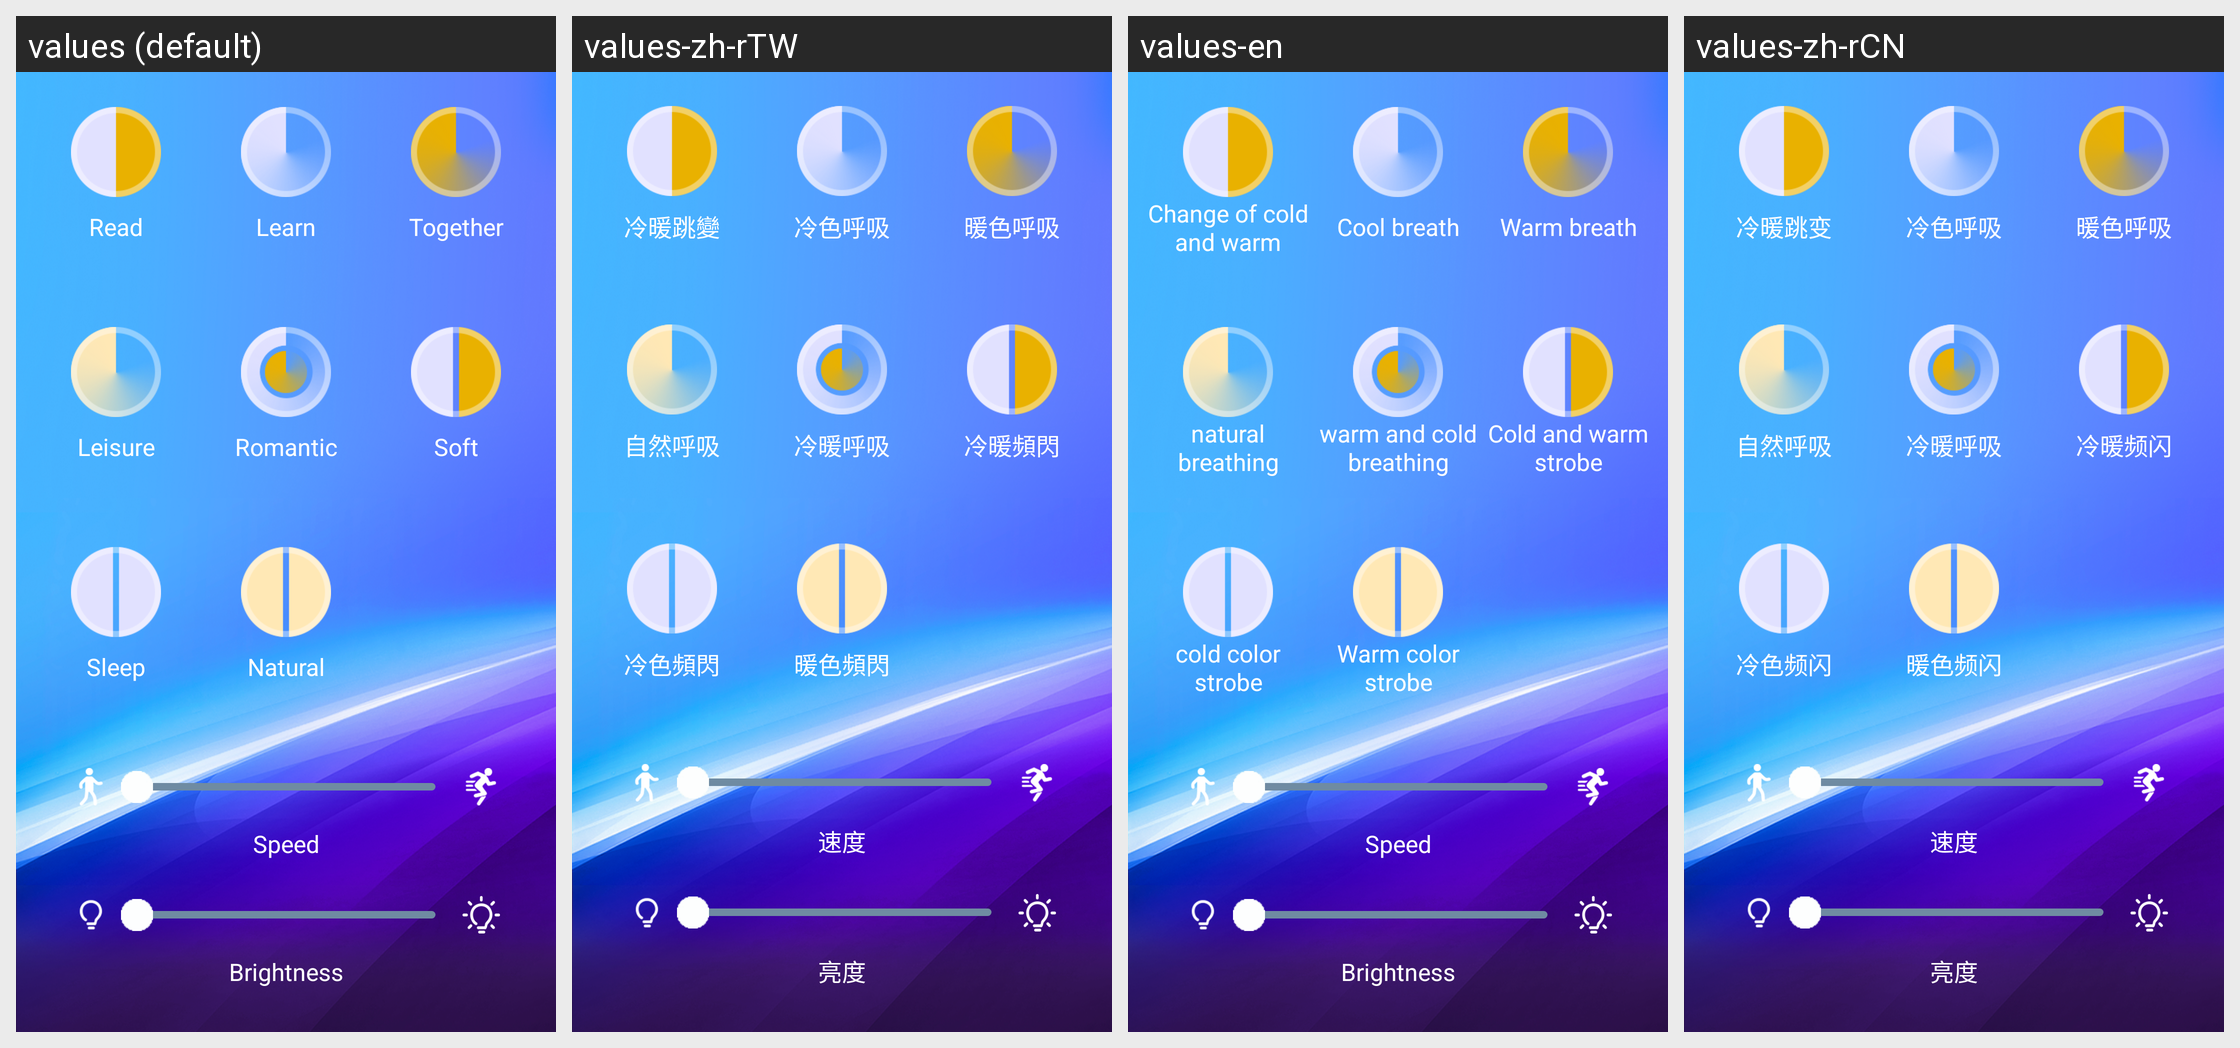

The Android screen above is rendered under several locales of the same app. Produce the string resources it draws, with the default and per-locale values.
Android screen res/layout/fragment_mode_fragment_sun.xml rendered under 4 locales, left to right: values (default), values-zh-rTW, values-en, values-zh-rCN. Device: Nexus 5 (rendered at 1080×1920; each locale shown at half size, 540×960, under a caption strip naming it); theme AppTheme.
Other locales in the repository, not shown: values-da, values-de, values-de-rDE, values-es, values-fr, values-fr-rFR, values-it, values-ja, values-ja-rJP, values-ko, values-ko-rKR, values-nl, values-pl, values-pt, values-ro, values-ru, values-tr, values-vi-rVN, values-zh, values-zh-rHK.
Strings drawn on this screen, with the default value and each locale's value (text and hints the layout hard-codes, and strings that could not be matched under every locale, appear in the picture but are not listed):

sun_a
  values: Read
  values-zh-rTW: 冷暖跳變
  values-en: Change of cold and warm
  values-zh-rCN: 冷暖跳变

sun_b
  values: Learn
  values-zh-rTW: 冷色呼吸
  values-en: Cool breath
  values-zh-rCN: 冷色呼吸

sun_c
  values: Together
  values-zh-rTW: 暖色呼吸
  values-en: Warm breath
  values-zh-rCN: 暖色呼吸

sun_d
  values: Leisure
  values-zh-rTW: 自然呼吸
  values-en: natural breathing
  values-zh-rCN: 自然呼吸

sun_e
  values: Romantic
  values-zh-rTW: 冷暖呼吸
  values-en: warm and cold breathing
  values-zh-rCN: 冷暖呼吸

sun_f
  values: Soft
  values-zh-rTW: 冷暖頻閃
  values-en: Cold and warm strobe
  values-zh-rCN: 冷暖频闪

sun_g
  values: Sleep
  values-zh-rTW: 冷色頻閃
  values-en: cold color strobe
  values-zh-rCN: 冷色频闪

sun_h
  values: Natural
  values-zh-rTW: 暖色頻閃
  values-en: Warm color strobe
  values-zh-rCN: 暖色频闪

speed
  values: Speed
  values-zh-rTW: 速度
  values-en: Speed
  values-zh-rCN: 速度

brightness
  values: Brightness
  values-zh-rTW: 亮度
  values-en: Brightness
  values-zh-rCN: 亮度
